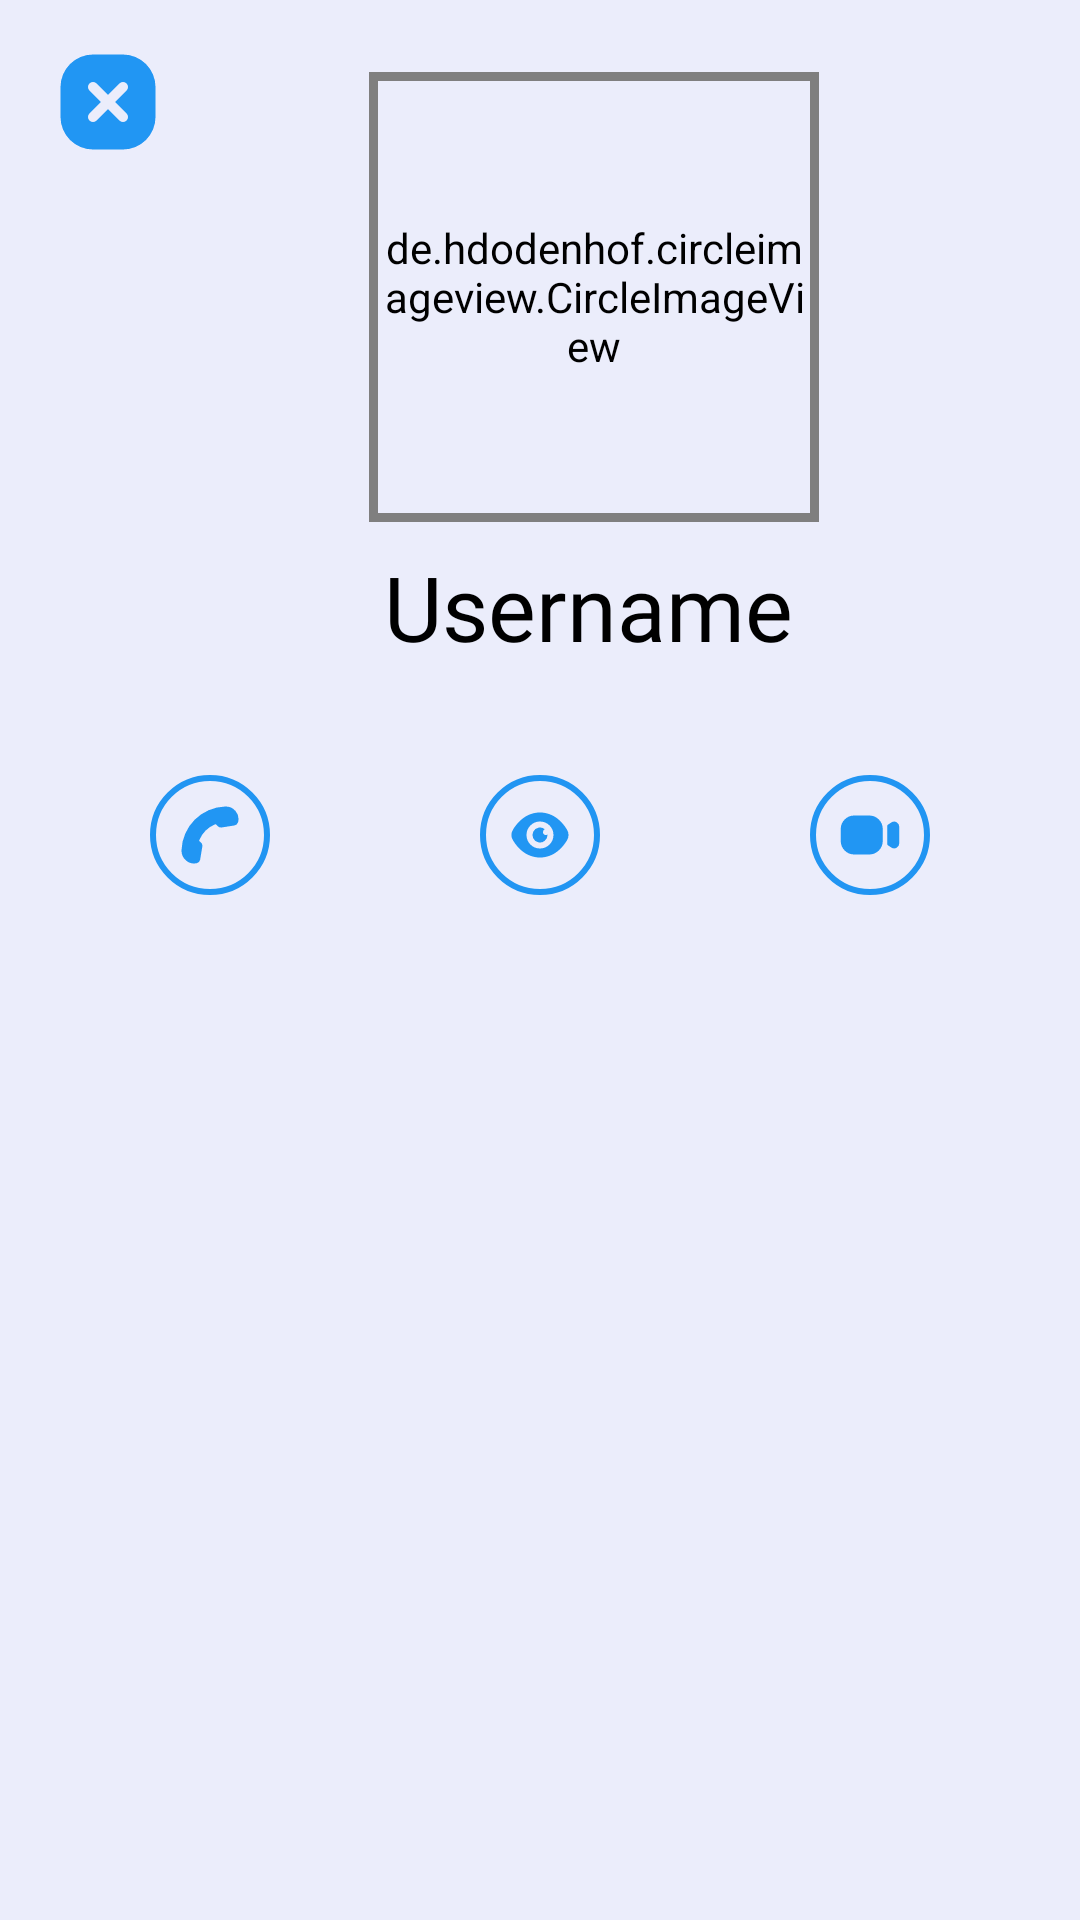

Layout XML and referenced resources for this Android screen:
<!-- AndroidManifest.xml: application theme Theme.ConnectX.V1 -->
<!-- res/layout/activity_user_data_show.xml -->
<?xml version="1.0" encoding="utf-8"?>
<androidx.constraintlayout.widget.ConstraintLayout xmlns:android="http://schemas.android.com/apk/res/android"
    xmlns:app="http://schemas.android.com/apk/res-auto"
    xmlns:tools="http://schemas.android.com/tools"
    android:layout_width="match_parent"
    android:layout_height="match_parent"
    tools:context=".Activity.UserDataShow">

    <androidx.appcompat.widget.AppCompatImageButton
        android:id="@+id/backButton"
        android:layout_width="40dp"
        android:layout_height="40dp"
        android:layout_marginStart="16dp"
        android:layout_marginTop="14dp"
        android:background="@color/transparent"
        android:clickable="true"
        android:scaleType="centerCrop"
        android:src="@drawable/cancel"
        app:layout_constraintStart_toStartOf="parent"
        app:layout_constraintTop_toTopOf="parent" />

    <de.hdodenhof.circleimageview.CircleImageView
        android:id="@+id/userDataImage"
        android:layout_width="150dp"
        android:layout_height="150dp"
        android:layout_marginTop="24dp"
        android:background="@drawable/round"
        android:padding="3dp"
        app:layout_constraintEnd_toEndOf="parent"
        app:layout_constraintHorizontal_bias="0.436"
        app:layout_constraintStart_toEndOf="@+id/backButton"
        app:layout_constraintTop_toTopOf="parent" />

    <TextView
        android:id="@+id/userDataName"
        android:layout_width="wrap_content"
        android:layout_height="wrap_content"
        android:layout_marginTop="8dp"
        android:fontFamily="@font/mova"
        android:text="Username"
        android:textSize="30sp"
        app:layout_constraintEnd_toEndOf="@+id/userDataImage"
        app:layout_constraintHorizontal_bias="0.371"
        app:layout_constraintStart_toStartOf="@+id/userDataImage"
        app:layout_constraintTop_toBottomOf="@+id/userDataImage" />

    <ImageButton
        android:id="@+id/userDataCall"
        android:layout_width="40dp"
        android:layout_height="40dp"
        android:layout_marginStart="50dp"
        android:layout_marginTop="36dp"
        android:background="@drawable/round"
        android:rotation="90"
        android:scaleType="centerInside"
        android:src="@drawable/call_icon"
        app:layout_constraintStart_toStartOf="parent"
        app:layout_constraintTop_toBottomOf="@+id/userDataName" />

    <ImageButton
        android:id="@+id/userBlock"
        android:layout_width="40dp"
        android:layout_height="40dp"
        android:layout_marginTop="36dp"
        android:autofillHints="Block"
        android:background="@drawable/round"
        android:scaleType="centerInside"
        android:src="@drawable/unblock"
        app:layout_constraintEnd_toStartOf="@+id/userDataVideoCall"
        app:layout_constraintStart_toEndOf="@+id/userDataCall"
        app:layout_constraintTop_toBottomOf="@+id/userDataName" />

    <ImageButton
        android:id="@+id/userDataVideoCall"
        android:layout_width="40dp"
        android:layout_height="40dp"
        android:layout_marginTop="36dp"
        android:layout_marginEnd="50dp"
        android:background="@drawable/round"
        android:contentDescription="Video_Call"
        android:src="@drawable/video_call"
        app:layout_constraintEnd_toEndOf="parent"
        android:scaleType="centerInside"
        app:layout_constraintTop_toBottomOf="@+id/userDataName" />

</androidx.constraintlayout.widget.ConstraintLayout>
<!-- resources referenced by this layout -->
<resources>
  <color name="transparent">#00FFFFFF</color>
  <!-- drawable cancel (drawable) -->
  <vector xmlns:android="http://schemas.android.com/apk/res/android"
      android:width="24dp"
      android:height="24dp"
      android:viewportWidth="24"
      android:viewportHeight="24">
    <path
        android:pathData="M15,2.5L9,2.5A6.513,6.513 0,0 0,2.5 9v6A6.513,6.513 0,0 0,9 21.5h6A6.513,6.513 0,0 0,21.5 15L21.5,9A6.513,6.513 0,0 0,15 2.5ZM15.71,14.29a1.008,1.008 0,0 1,0 1.42,1.014 1.014,0 0,1 -1.42,0L12,13.42 9.71,15.71a1.014,1.014 0,0 1,-1.42 0,1.008 1.008,0 0,1 0,-1.42L10.58,12 8.29,9.71A1,1 0,0 1,9.71 8.29L12,10.58l2.29,-2.29a1,1 0,0 1,1.42 1.42L13.42,12Z"
        android:fillColor="@color/SkyBlue"/>
  </vector>
  <!-- drawable round (drawable) -->
  <?xml version="1.0" encoding="utf-8"?>
  <shape xmlns:android="http://schemas.android.com/apk/res/android">
      <corners android:radius="100dp"/>
      <stroke android:color="#2195F2" android:width="2dp"/>
  </shape>
  <!-- drawable unblock (drawable) -->
  <vector xmlns:android="http://schemas.android.com/apk/res/android"
      android:width="24dp"
      android:height="24dp"
      android:viewportWidth="24"
      android:viewportHeight="24">
    <path
        android:pathData="M21.014,10.24c-1.29,-2.14 -4.17,-5.74 -9.02,-5.74s-7.73,3.6 -9.01,5.74a3.4,3.4 0,0 0,0 3.51c1.28,2.15 4.17,5.75 9.01,5.75s7.73,-3.6 9.02,-5.75A3.427,3.427 0,0 0,21.5 12,3.49 3.49,0 0,0 21.014,10.24ZM11.994,16.5a4.5,4.5 0,1 1,4.5 -4.5A4.507,4.507 0,0 1,11.994 16.5ZM14.484,11.86a0.66,0.66 0,0 1,0.01 0.14,2.5 2.5,0 1,1 -0.9,-1.92 1.016,1.016 0,0 0,-0.6 0.92,1 1,0 0,0 1,1A0.906,0.906 0,0 0,14.484 11.86Z"
        android:fillColor="@color/SkyBlue"/>
  </vector>
  <!-- drawable video_call (drawable) -->
  <vector xmlns:android="http://schemas.android.com/apk/res/android"
      android:width="24dp"
      android:height="24dp"
      android:viewportWidth="24"
      android:viewportHeight="24">
    <path
        android:pathData="M16.25,10v4a4.505,4.505 0,0 1,-4.5 4.5h-5A4.505,4.505 0,0 1,2.25 14L2.25,10a4.505,4.505 0,0 1,4.5 -4.5h5A4.505,4.505 0,0 1,16.25 10ZM20.85,7.739a1.689,1.689 0,0 0,-1.736 0.085l-1.14,0.76A0.5,0.5 0,0 0,17.75 9v6a0.5,0.5 0,0 0,0.223 0.416l1.138,0.759A1.7,1.7 0,0 0,21.75 14.76L21.75,9.24A1.7,1.7 0,0 0,20.849 7.739Z"
        android:fillColor="@color/SkyBlue"/>
  </vector>
  <style name="Theme.ConnectX.V1" parent="Theme.Material3.DayNight.NoActionBar">
          <item name="android:background">@color/lite_white</item>
          
          <item name="android:textColor">@color/black</item>
          <item name="android:windowFullscreen">false</item>
          <item name="android:screenOrientation">portrait</item>
          <item name="android:statusBarColor">@color/lite_white</item>
          <item name="android:windowLightStatusBar">true</item>
          <item name="android:navigationBarColor">@color/lite_white</item>
          <item name="tabSelectedTextColor">@color/Green</item>
          <item name="tabIndicatorHeight">2dp</item>
          <item name="tabIndicatorColor">#0D83EB</item>
      </style>
  <color name="SkyBlue">#2196F3</color>
  <color name="lite_white">#EBEDFB</color>
  <color name="black">#FF000000</color>
  <color name="Green">#008000</color>
</resources>
